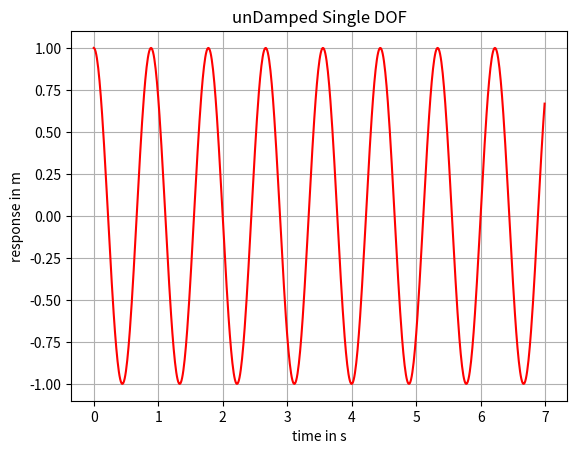

Here is the Python script that generated this plot:
# import numpy as np
# import matplotlib.pyplot as plt


# m1 = 10
# m2 = 20
# k1 = 1000
# k2 = 1000
# k3 = 1000


# K = np.array([[k1+k2 , -k2],
#               [-k2,k2+k3]])

# M = np.array([[m1,0],
#               [0,m2]])

# eigenValue, eigenVector = np.linalg.eig(np.linalg.inv(M) @ K)

# wnn = np.sqrt(eigenValue)
# wn = np.sort(wnn)
# wn1 = wn[0]
# wn2 = wn[1]

# print("wn1" ,wn1)
# print("wn2" ,wn2)

# n = 150
# alpha11 = np.zeros(n)
# alpha22 = np.zeros(n)
# alpha12 = np.zeros(n)
# alpha21 = np.zeros(n)

# w = np.linspace(0,1.5*wn2,n)

# i = 0
# for W in w:
#     alpha = np.linalg.inv(K - M*W**2)
#     alpha11[i] = np.abs(alpha[0,0])
#     alpha22[i] = np.abs(alpha[1,1])
#     alpha12[i] = np.abs(alpha[0,1])
#     alpha21[i] = np.abs(alpha[1,0])
#     i+=1

# plt.semilogy(w,alpha11,label="alpha11")
# plt.semilogy(w,alpha22,label="alpha22")
# plt.semilogy(w,alpha12,label="alpha12")
# plt.semilogy(w,alpha21,label="alpha21")
# plt.xlabel("w in rad/s")
# plt.ylabel("alpha")
# plt.title("Frequency Response Funtion")
# plt.legend()
# plt.grid()
# plt.show()



# import numpy as np
# import matplotlib.pyplot as plt 

# L = 600e-3
# b = 30e-3
# t = 10e-3
# E = 210e9
# rho = 7860

# Noe = 100
# le = L/Noe
# Nod = Noe + 1
# dof = 2
# Tdof = Nod*dof
 
# A = b*t
# I = (b*t**3) /12

# Ke = np.array([[12,6*le,-12,6*le],
#                [6*le,4*le**2,-6*le,2*le**2],
#                [-12,-6*le,12,-6*le],
#                [6*le,2*le**2,-6*le,4*le**2]])


# Me = np.array([[156,22*le,54,-13*le],
#                [22*le,4*le**2,13*le,-3*le**2],
#                [54,-13*le,156,-22*le],
#                [-13*le,-3*le**2,-22*le,4*le**2]])

# K1 = np.zeros((Tdof,Tdof))
# M1 = np.zeros((Tdof,Tdof))

# for i in range(Noe):
#     pt = 2*i
#     po = pt
#     p4 = pt+4
#     K1[po:p4,po:p4] = K1[po:p4,po:p4] + Ke
#     M1[po:p4,po:p4] = M1[po:p4,po:p4] + Me


# KG = ((E*I)/le**3)*K1
# MG = ((rho*A*le)/420)*M1

# KG = KG[2:,:]
# KG = KG[:,2:]
# MG = MG[2:,:]
# MG = MG[:,2:]

# Lam, P = np.linalg.eig(np.linalg.inv(MG).dot(KG))

# wn = np.sqrt(Lam)
# wh = np.sort(abs(Lam))
# wh6 = wh[:6]
# print("wh6",wh6)

# idx = Lam.argsort()
# Lam = Lam[idx]
# P = P[:,idx]

# P /= np.max(np.abs(P),axis=0)

# plt.figure()

# for i in range(3):
#     mode = np.zeros(Nod)
#     mode[1:] = P[::2,i]
#     plt.plot(np.linspace(0,L,Nod),mode, label=f"Mode {i+1}")

# plt.grid()
# plt.show()


# import numpy as np
# import matplotlib.pyplot as plt


# F0 = 0
# t0 = np.pi
# M = 1
# C = 0.2
# K = 1
# x0 = 0
# x0d = 0.2

# wn = np.sqrt(K/M)
# print("wn",wn)

# T = 2*np.pi/(wn)
# dt = T/40

# t = np.arange(0,5*np.pi+dt,dt)

# F = F0*(1- np.sin((np.pi*t)/2*t0))

# N = len(F)

# y = np.zeros(N)

# a0 = (F[0] - C*x0d -K*x0)/M
# y0 = x0 - dt*x0d + dt**2/2*(a0)
# y[0] = x0

# A = (M / dt**2) + (C/(2*dt))
# B = ((2*M/(dt**2) -K)*y[0] + (C/(2*dt) - M/(dt**2))*y0 + F[0])
# y[1] = B/A

# for i in range(1,N-1):
#     A = (M / dt**2) + (C/(2*dt))
#     B = ((2*M/(dt**2) -K)*y[i] + (C/(2*dt) - M/(dt**2))*y[i-1] + F[i])
#     y[i+1] = B/A

# plt.plot(t,y)
# plt.grid()
# plt.show()

# import numpy as np
# import matplotlib.pyplot as plt
# from scipy.integrate import odeint

# M = 1
# C = 0.2
# K = 1
# F0 = 1
# t0 = np.pi
# t = 0

# def Ft(y,t):
#     return [y[1],(1/M) * (F0*(1-np.sin(np.pi*t/(2*t0))) -C*y[1] -K*y[0])]

# t_range = np.linspace(0,4*np.pi,500)
# y_result = odeint(Ft,[0,0],t_range)

# plt.plot(t_range,y_result[:,1],label="odeint-solution")
# plt.grid()
# plt.show()


# import numpy as np
# import matplotlib.pyplot as plt
# from sympy import * 
# import sympy as sym


# w1 = sym.symbols("w1")

# m1 = 5
# m3 = 5
# m2 = 10
# b = 20e-3
# t = 5e-3
# L = 100e-3
# E = 210e9

# I = b*t**3/(12)

# a11 = a33 = (3/256)*(L**3/(E*I))
# a22 = (1/48)*(L**3/(E*I))

# expr = a11*m1 + a22*m2 + a33*m3
# solution = sym.solve(-(1/w1**2) + expr,w1)
# print(solution)


# import numpy as np
# import matplotlib.pyplot as plt 

# m1 = 100
# m2 = 50
# m3 = 200
# k1 = 2000
# k2 = 1800
# k3 = 1500

# M = np.array([[m1,0,0],
#               [0,m2,0],
#               [0,0,m3]])

# K = np.array([[k1+k2,-k2,0],
#               [-k2,k2+k3,-k3],
#               [0,-k3,k3]])

# eigenValue,eigenVector = np.linalg.eig(np.linalg.inv(M) @ K)

# wnn = np.sqrt(eigenValue)
# wn = np.sort(wnn)

# print("wn1",wn[0])
# print("wn2",wn[1])
# print("wn3",wn[2])

# MS = np.zeros((5,3))
# MS[1:4,:] = eigenVector

# plt.plot(MS[:,0],label="mode1")
# plt.plot(MS[:,1],label="mode2")
# plt.plot(MS[:,2],label="mode3")
# plt.xlabel("node")
# plt.ylabel("displacement")
# plt.title("Mode shapes")
# plt.legend()
# plt.grid()
# plt.show()


# import numpy as np

# D = np.array([[1,1,1],
#               [1,2,2],
#               [1,2,3]])

# X = np.array([[1],[2],[3]])

# A = np.zeros(5)
# x = np.zeros((3,5))

# for i in range(5):
#     A[i] = 0
#     alp = D @ X
#     X1 = alp/alp[0]
#     X = X1
#     x[:,i] = X1.flatten()

# wn = np.sqrt(1/alp[0])
# print("Natural frequency ",wn)
# print("Mode Shapes ",X)

# import numpy as np

# K = 1000
# M = 10

# wn = np.sqrt(K/M)
# print("Natural Frequency : ",wn)

# import numpy as np
# import matplotlib.pyplot as plt

# M = 5 
# K = 2000
# t = np.arange(0,3,0.01)
# x0 = 40e-3
# x0d = 400e-3

# wn = np.sqrt(K/M)
# print("Natural Frequency : ",wn)

# A = x0*np.cos(wn*t)
# B = (x0d/wn)*np.sin(wn*t)

# x = A+B
# plt.plot(t,x,color="red")
# plt.xlabel("Time in sec")
# plt.ylabel("response in m")
# plt.title("Sing DOF Undamped")
# plt.grid()
# plt.show()


# import numpy as np
# import matplotlib.pyplot as plt

# k = 1200
# m = 12
# x0 = 1e-3
# x0d = 0 
# t = np.arange(0,3,0.01)

# wn = np.sqrt(k/m)
# print("Natural Frequency", wn)

# A = x0*np.cos(wn*t)
# B = (x0d*np.sin(wn*t))/wn

# x = A + B

# plt.plot(t,x,color="red")


# m1 = 16

# wn1 = np.sqrt(k/m1)
# print("Natural Frequency", wn1)

# A1 = x0*np.cos(wn1*t)
# B1 = (x0d *np.sin(wn1*t))/wn1

# x1 = A1 + B1

# plt.plot(t,x1,color="blue")


# t1 = 2.2

# A2 = x0*np.cos(wn1*t1)
# B2 = (x0d*np.sin(wn1*t1))/wn1

# x2 = A2 + B2
# plt.plot(t1,x2,"bo")

# A3 = x0*np.cos(wn*t1)
# B3 = (x0d*np.sin(wn*t1))/wn

# x3 = A3 + B3

# plt.plot(t1,x3,"ro")

# plt.xlabel("Time in sec")
# plt.ylabel("response in m")
# plt.title("Sing DOF Undamped")
# plt.grid()
# plt.show()

# import numpy as np

# m = 5
# c = 50
# k = 5000

# wn = np.sqrt(k/m)
# print("Undamped natural frequency : ",wn)

# cc = 2*np.sqrt(k*m)
# zeta = c/cc
# print("Damping Ratio : ",zeta)
# wd = np.sqrt(1-zeta**2)*wn
# print("damped natural frequency : ",wd)

# import numpy as np
# import matplotlib.pyplot as plt

# m = 10
# c = 50
# k = 1600
# t = np.arange(0,3,0.01)
# x0 = 2  
# x0d = -0.1

# wn = np.sqrt(k/m)
# print("Natural Frequency : ",wn)

# cc = 2*np.sqrt(k*m)

# zeta = c/cc
# print("Damping ratio : ",zeta)

# wd = np.sqrt(1-zeta**2)*wn

# A = np.exp(-zeta * wn * t)
# B = np.cos(wd*t)
# C = ((x0d + zeta*wn*x0)/wd)*np.sin(wd*t)

# x = A*(B+C)

# plt.plot(t,x,color="red")
# plt.xlabel("time in s")
# plt.ylabel("response in m")
# plt.title("Damped Single DOF")
# plt.grid()
# plt.show()


import numpy as np
import matplotlib.pyplot as plt

k = 1000
m = 20
x0 = 1
x0d = 0
t = np.arange(0,7,0.01)
c = 20 

wn = np.sqrt(k/m)
print("Natural frequency : ",wn)

A = np.cos(wn*t)
B = (x0d/wn)*np.sin(wn*t)
x = A+B

plt.plot(t,x,color="red")
plt.xlabel("time in s")
plt.ylabel("response in m")
plt.title("unDamped Single DOF")
plt.grid()

cc = np.sqrt(k*m)
zeta = c/cc
print("Damping Ratio : ",zeta)

wd = np.sqrt(1-zeta**2)*wn
print("Damped Natural Frequency : ",wd)

A1 = np.exp(-zeta)

# plt.show()